The GitHub repository manasuyyc/JPG_DATASET contains a labelled image folder "JPG_DATASET" with 5 categories: downward dog pose, goddess pose, plank pose, tree pose, warrior 2 pose. Examples follow, each with its label.

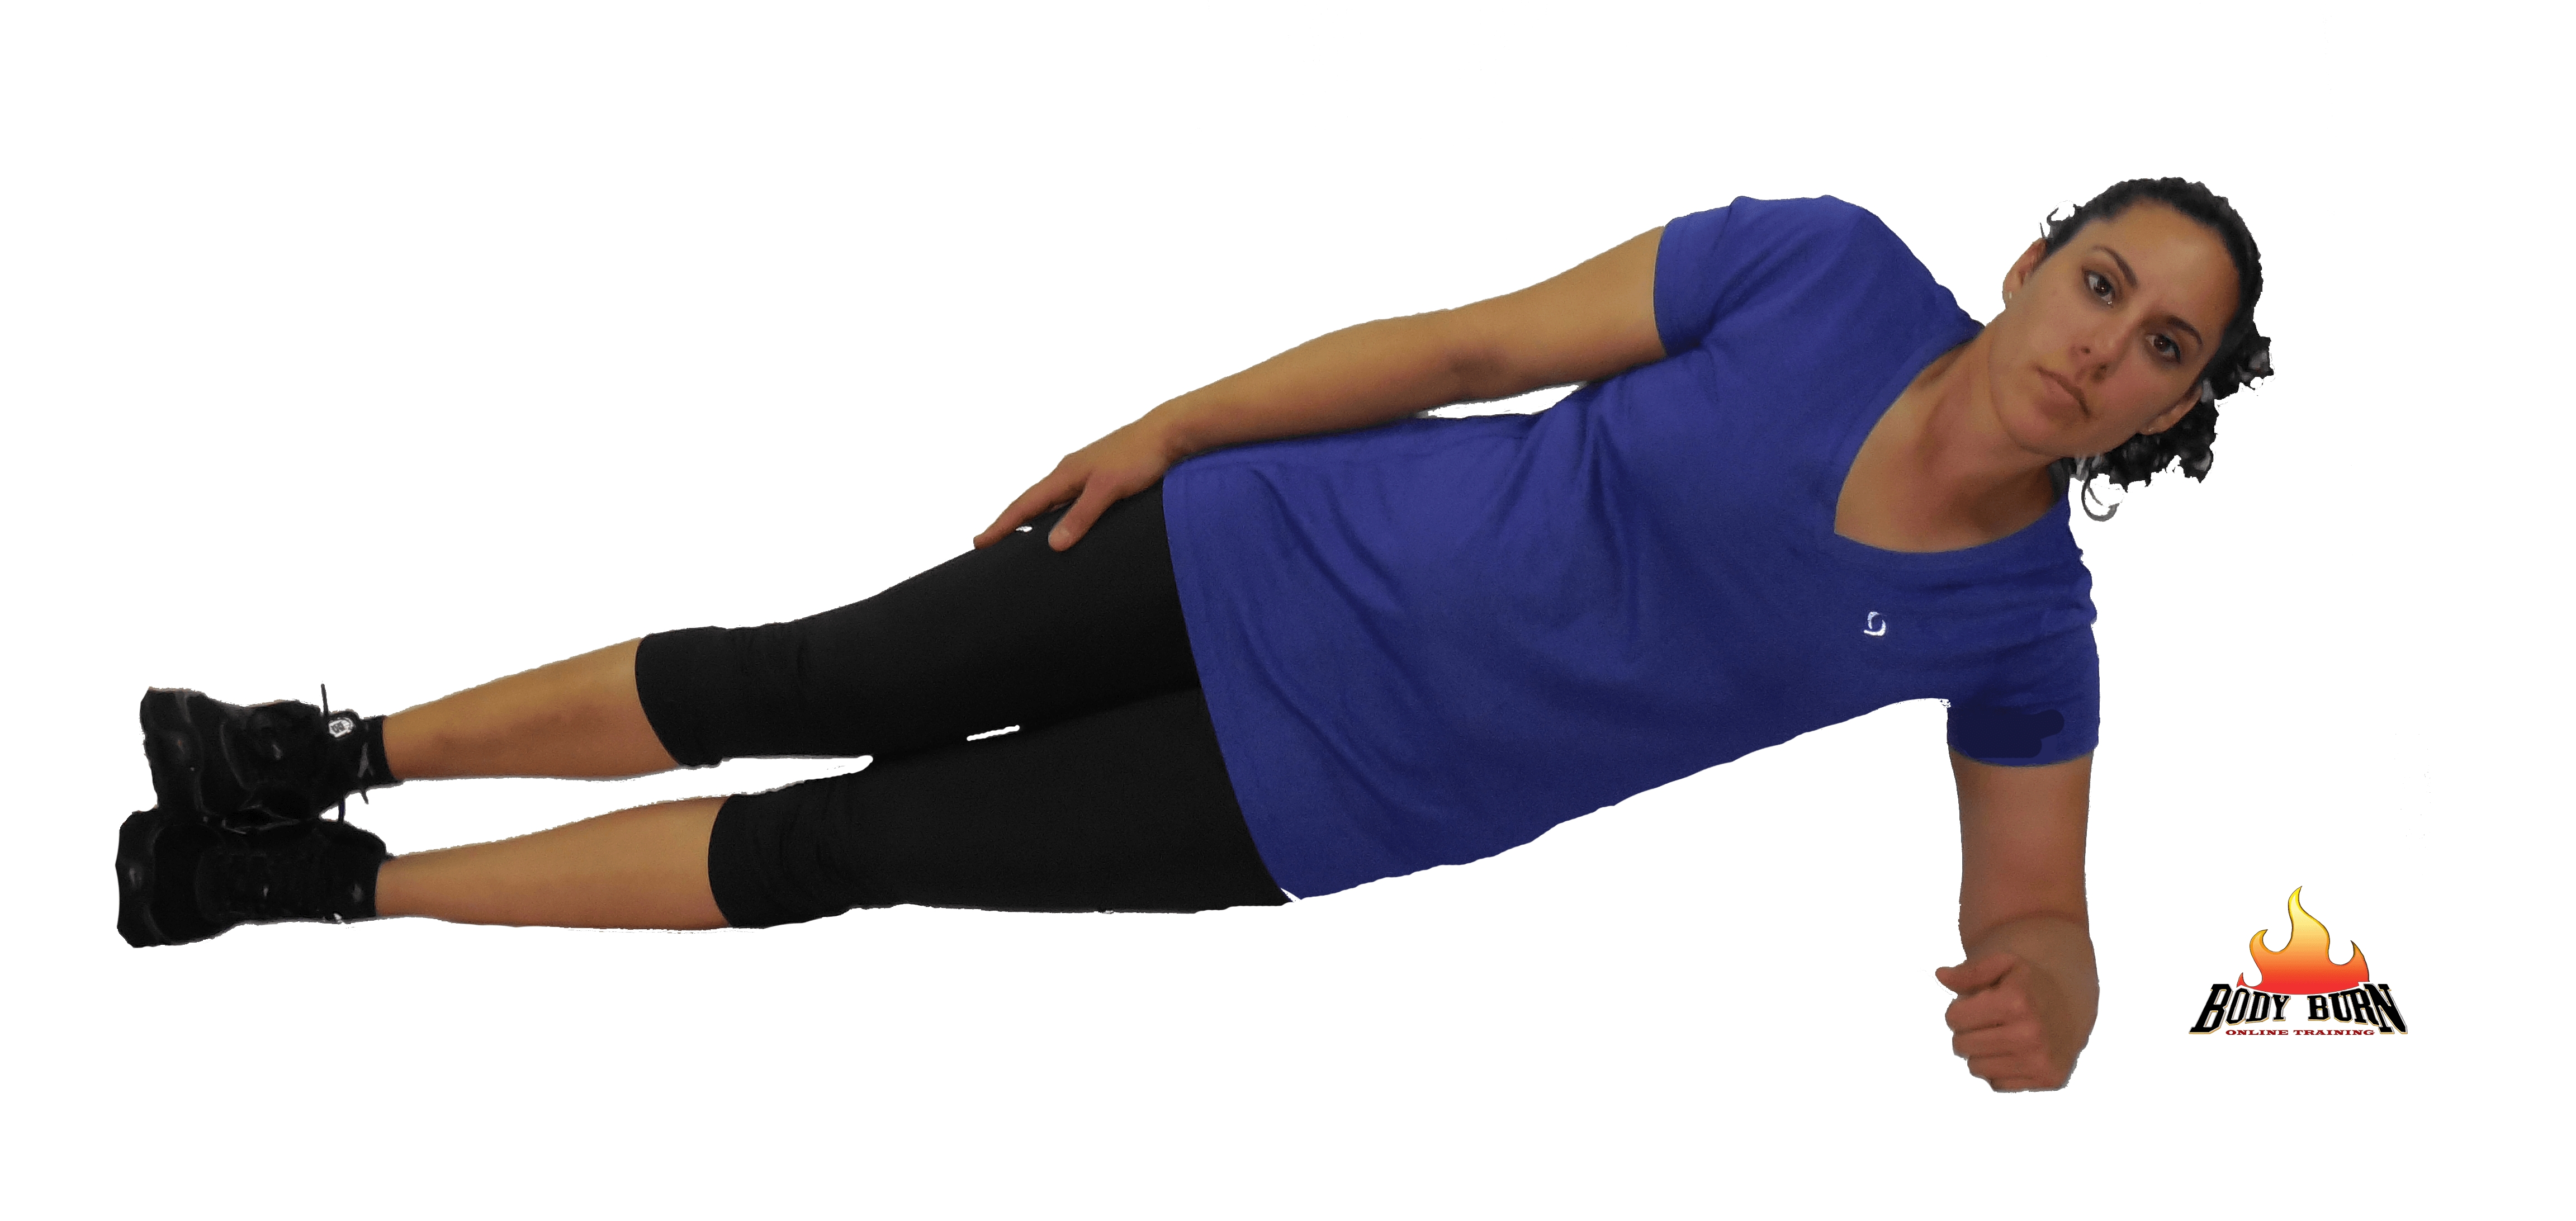
Label: plank pose

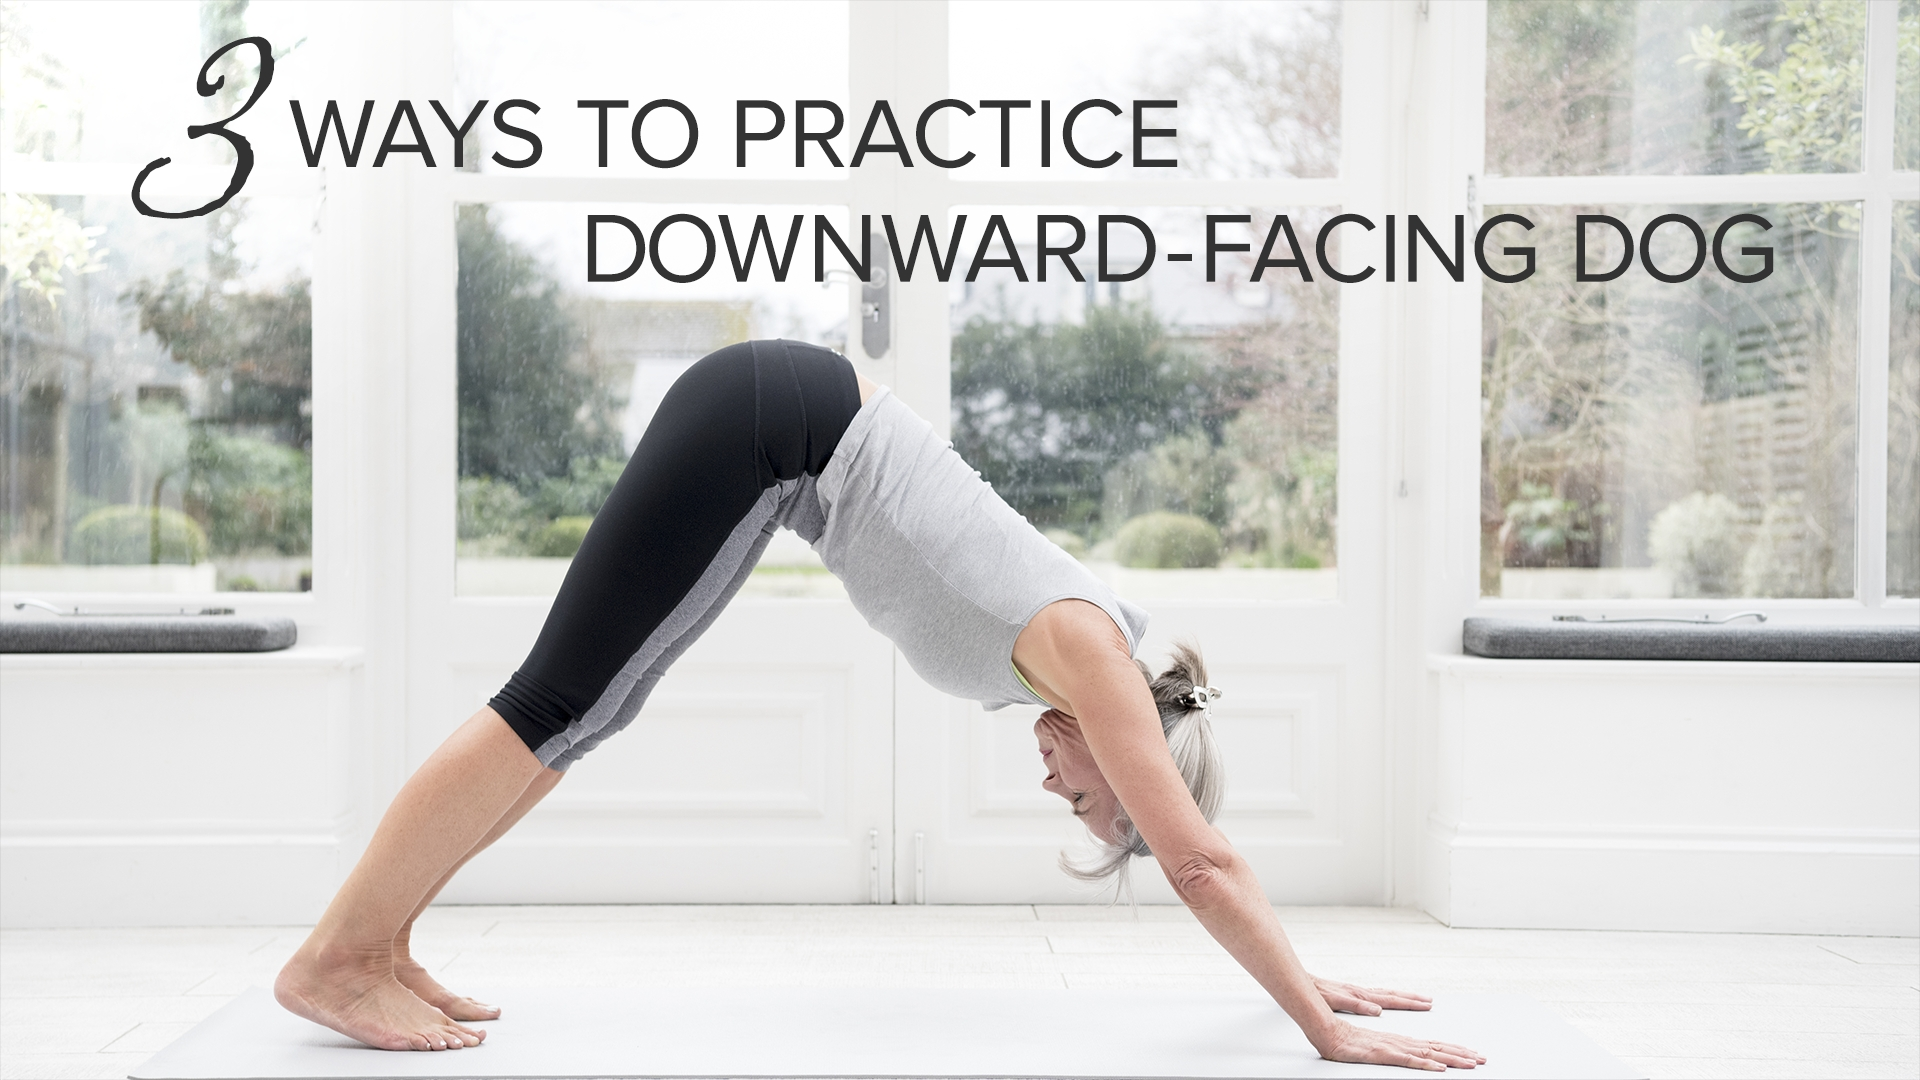
Label: downward dog pose

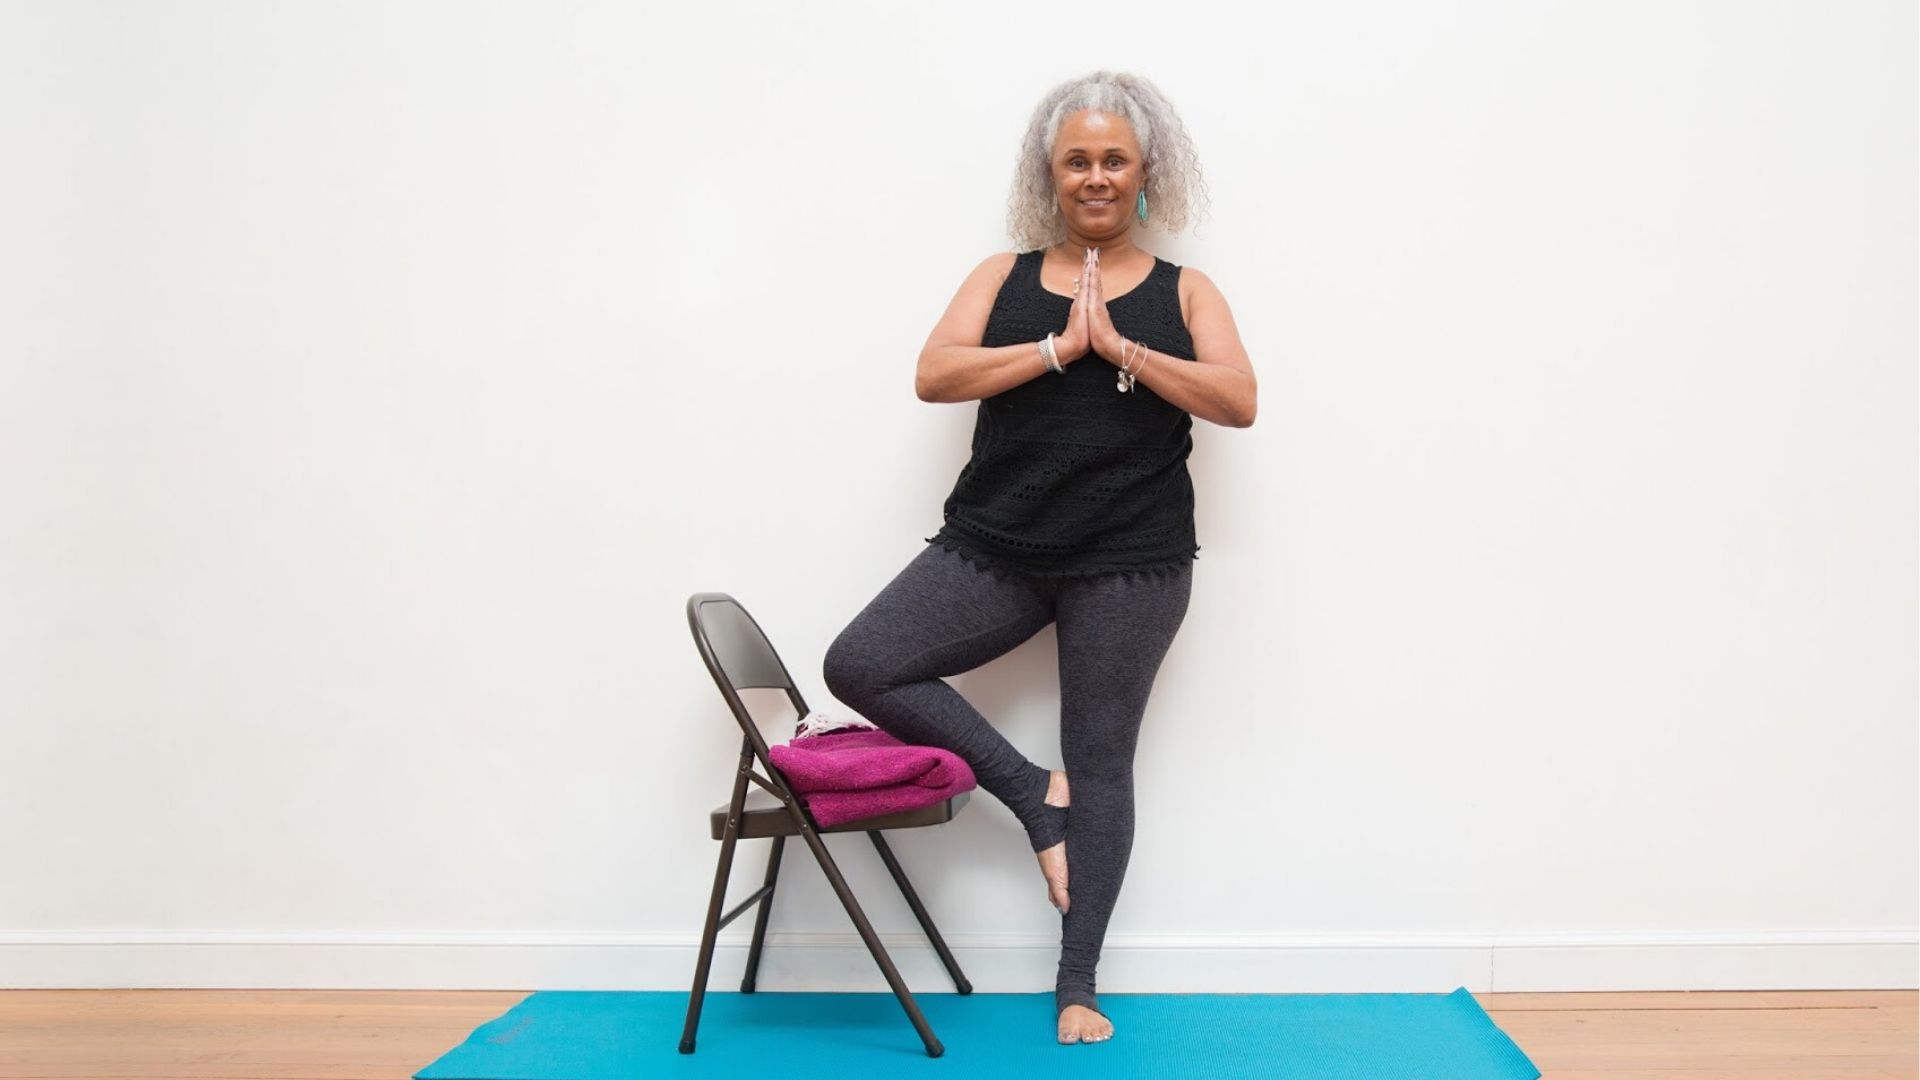
Label: tree pose

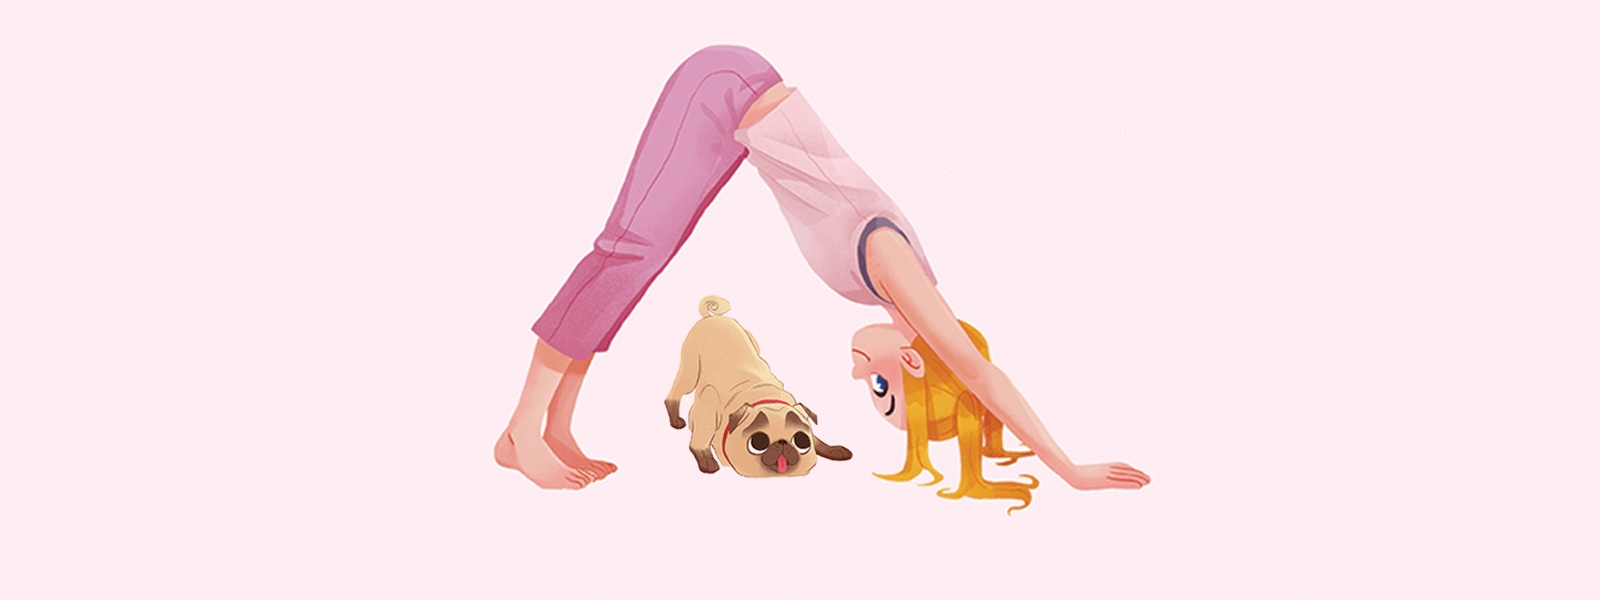
Label: downward dog pose

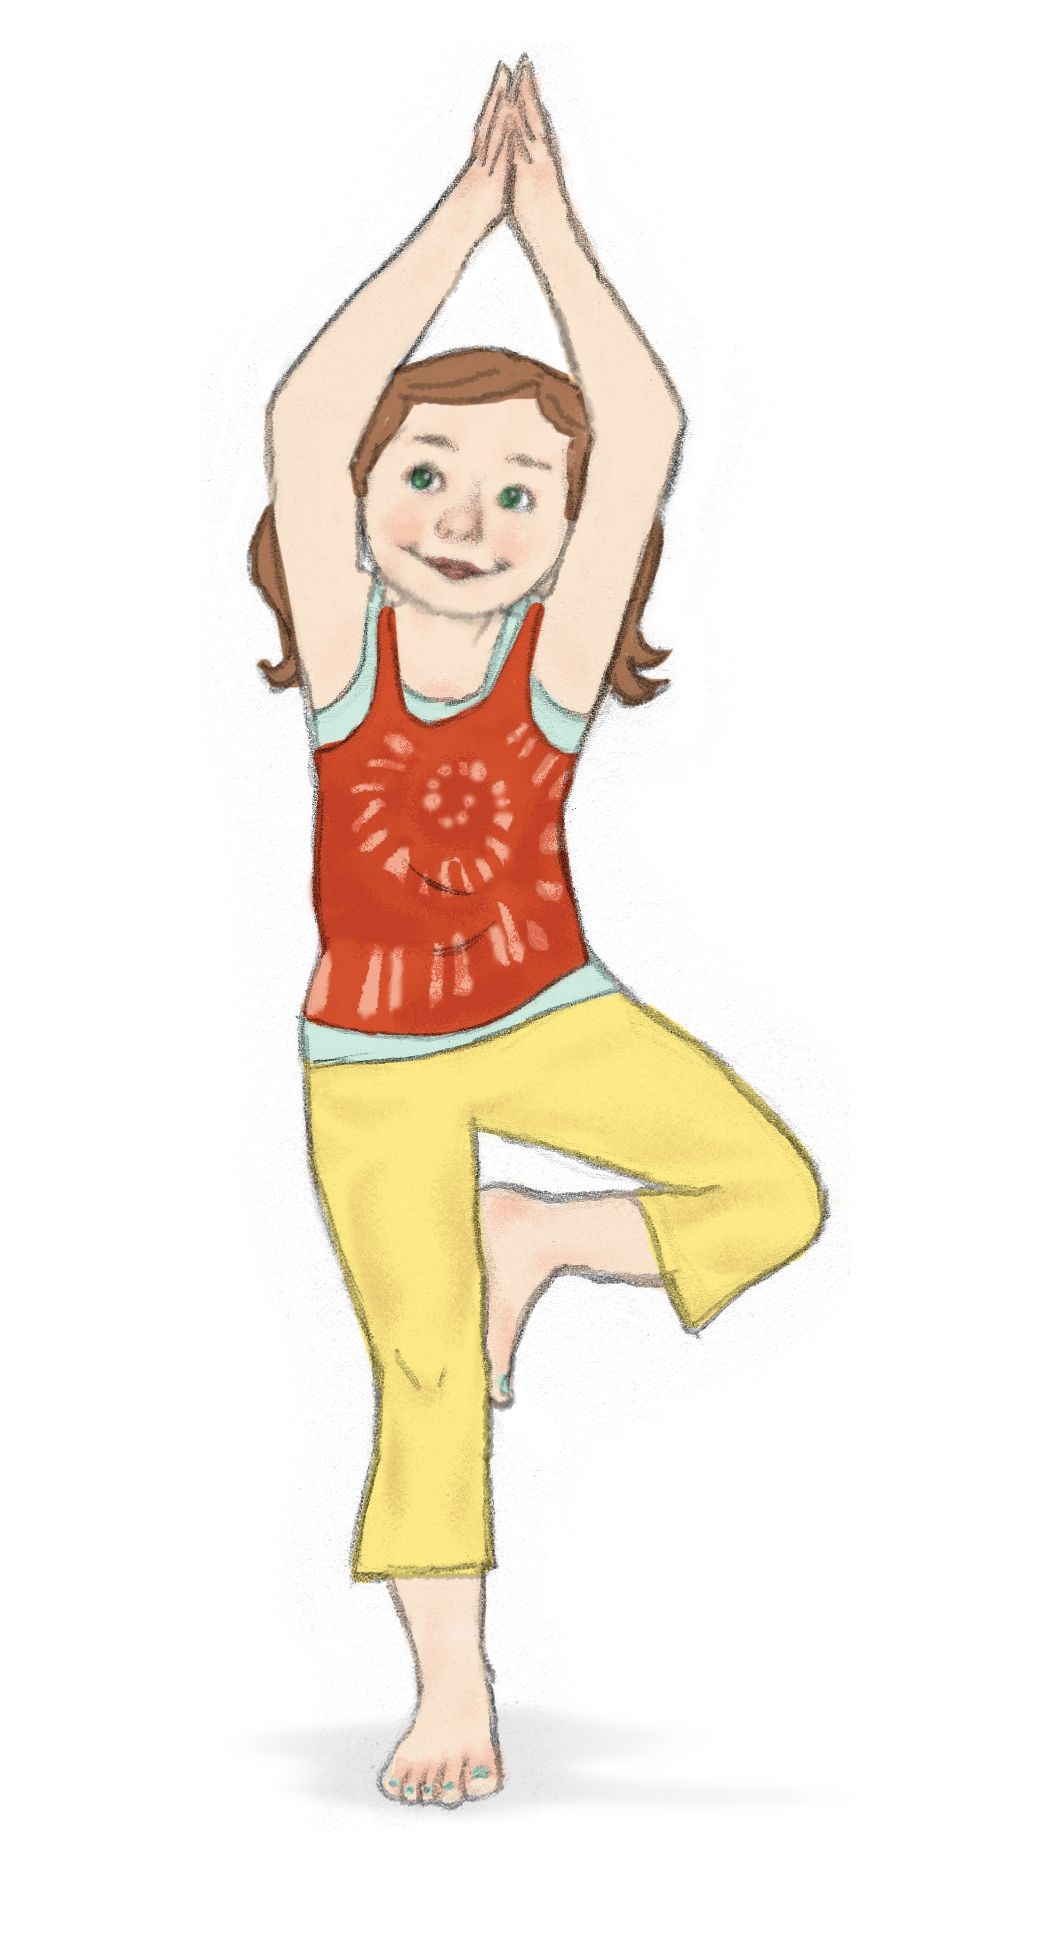
Label: tree pose
